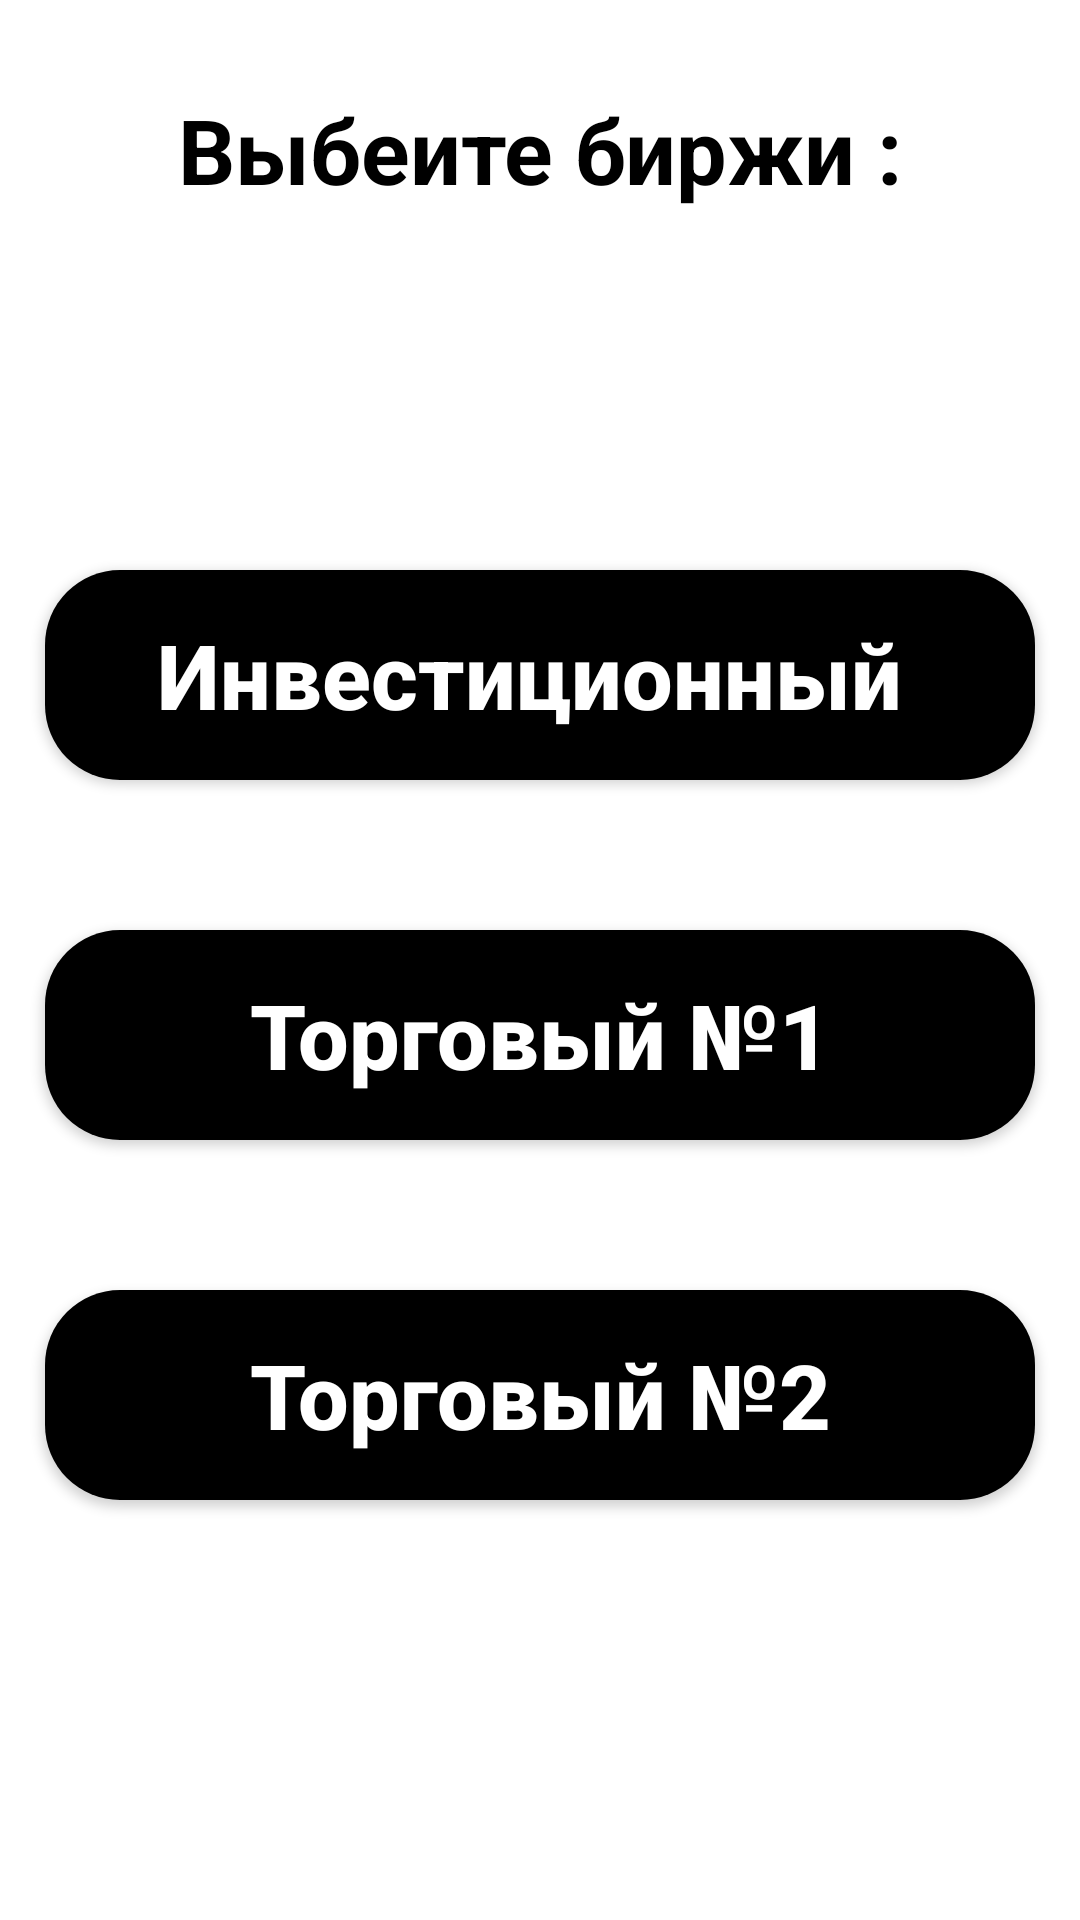

Produce the Android XML layout that renders to this screen, including the resource entries it uses.
<!-- AndroidManifest.xml: application theme Theme.InvestProject -->
<!-- res/layout/fragment_exchange.xml -->
<?xml version="1.0" encoding="utf-8"?>
<androidx.constraintlayout.widget.ConstraintLayout xmlns:android="http://schemas.android.com/apk/res/android"
    xmlns:app="http://schemas.android.com/apk/res-auto"
    xmlns:tools="http://schemas.android.com/tools"
    android:layout_width="match_parent"
    android:layout_height="match_parent"
    tools:context=".ui.Exchange.ExchangeFragment">

    <TextView
        android:layout_width="wrap_content"
        android:layout_height="wrap_content"
        android:text="Выбеите биржи :"
        android:textColor="@color/black"
        android:textSize="30sp"
        android:textStyle="bold"
        app:layout_constraintBottom_toTopOf="@+id/linearLayout2"
        app:layout_constraintEnd_toEndOf="parent"
        app:layout_constraintStart_toStartOf="parent" />

    <LinearLayout
        android:id="@+id/linearLayout2"
        android:layout_width="match_parent"
        android:layout_height="500dp"
        android:gravity="center"
        android:orientation="vertical"
        app:layout_constraintBottom_toBottomOf="parent"
        app:layout_constraintTop_toTopOf="parent">

        <androidx.appcompat.widget.AppCompatButton
            android:id="@+id/btnInvest"
            android:layout_width="match_parent"
            android:layout_height="70dp"
            android:layout_marginStart="15dp"
            android:textStyle="bold"
            android:layout_marginTop="50dp"
            android:layout_marginEnd="15dp"
            android:background="@drawable/login"
            android:text="Инвестиционный "
            android:textAllCaps="false"
            android:textColor="@color/white"
            android:textSize="30sp" />

        <androidx.appcompat.widget.AppCompatButton
            android:id="@+id/btnTrade_small"
            android:layout_width="match_parent"
            android:layout_height="70dp"
            android:layout_marginStart="15dp"
            android:textStyle="bold"
            android:layout_marginTop="50dp"
            android:layout_marginEnd="15dp"
            android:background="@drawable/login"
            android:text=" Торговый №1 "
            android:textAllCaps="false"
            android:textColor="@color/white"
            android:textSize="30sp" />

        <androidx.appcompat.widget.AppCompatButton
            android:id="@+id/btnTrade_big"
            android:layout_width="match_parent"
            android:layout_height="70dp"
            android:layout_marginStart="15dp"
            android:layout_marginTop="50dp"
            android:layout_marginEnd="15dp"
            android:background="@drawable/login"
            android:text=" Торговый №2 "
            android:textStyle="bold"
            android:textAllCaps="false"
            android:textColor="@color/white"
            android:textSize="30sp" />

    </LinearLayout>

</androidx.constraintlayout.widget.ConstraintLayout>
<!-- resources referenced by this layout -->
<resources>
  <color name="black">#FF000000</color>
  <color name="white">#FFFFFFFF</color>
  <!-- drawable login (drawable) -->
  <?xml version="1.0" encoding="utf-8"?>
  <shape xmlns:android="http://schemas.android.com/apk/res/android"
      android:shape="rectangle">
      <corners
          android:radius="25dp"/>
      <solid
          android:color="@color/black"/>
  
  </shape>
  <style name="Theme.InvestProject" parent="Theme.MaterialComponents.DayNight.DarkActionBar">
          
          <item name="colorPrimary">@color/teal_700</item>
          <item name="colorPrimaryVariant">@color/black</item>
          <item name="colorOnPrimary">@color/white</item>
          
          <item name="colorSecondary">@color/teal_200</item>
          <item name="colorSecondaryVariant">@color/teal_700</item>
          <item name="colorOnSecondary">@color/black</item>
          
          <item name="android:statusBarColor" tools:targetApi="l">?attr/colorPrimaryVariant</item>
          
          <item name="bottomSheetDialogTheme">@style/ModalBottomSheet</item>
  
      </style>
  <color name="teal_700">#FF018786</color>
  <color name="teal_200">#FF03DAC5</color>
  <style name="ModalBottomSheet" parent="Theme.Design.Light.BottomSheetDialog">
          <item name="bottomSheetStyle">@style/bottomSheet</item>
      </style>
  <style name="bottomSheet" parent="Widget.Design.BottomSheet.Modal">
          <item name="android:background">@drawable/bottom_sheet_style</item>
          <item name="android:windowIsFloating">false</item>
          <item name="android:windowSoftInputMode">adjustResize</item>
      </style>
  <!-- drawable bottom_sheet_style (drawable) -->
  <?xml version="1.0" encoding="utf-8"?>
  <shape xmlns:android="http://schemas.android.com/apk/res/android"
      android:shape="rectangle">
      <corners
          android:topRightRadius="20dp"
          android:topLeftRadius="20dp"/>
      <solid
          android:color="#FFFFFF"/>
  
  </shape>
</resources>
